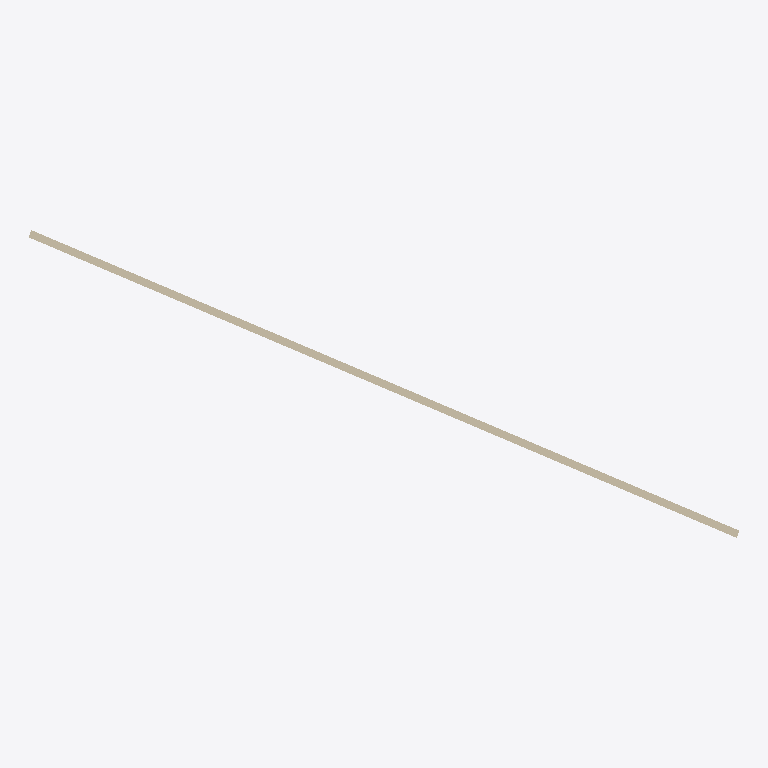
Plan cut of the same IFC building model at storey 'Niveau 1' (level 0.00 m, cut at 1.40 m), seen from above with north up, elements coloured by IFC class: 1 wall (beige). Cut surfaces are drawn darker.
Extent 18.5 m × 8.0 m × 8.0 m (x, y, z). Storeys (1): Niveau 1 at 0.00 m. Elements (1): 1 IfcWallStandardCase.

HEADER;
FILE_DESCRIPTION(('ViewDefinition [CoordinationView_V2.0]'),'2;1');
FILE_NAME('0001','2023-01-17T14:13:41',(''),(''),'The EXPRESS Data Manager Version 5.02.0100.07 : ','20200826_1250(x64) - Exporter 20.1.0.1 - Interfa','');
FILE_SCHEMA(('IFC2X3'));
ENDSEC;
DATA;
#84=IFCPROJECT('1vefcNPVf0mQXnMjXjePV7',#21,'0001',$,$,'Nom du projet','Etat du projet',(#79),#76);
#121=IFCSITE('1vefcNPVf0mQXnMjXjePV5',#21,'Default',$,$,#17,$,$,.ELEMENT.,(48,52,0,117187),(2,19,59,880409),0.0,$,$);
#86=IFCBUILDING('1vefcNPVf0mQXnMjXjePV6',#21,'',$,$,#16,$,'',.ELEMENT.,$,$,$);
#113=IFCBUILDINGSTOREY('1vefcNPVf0mQXnMjYINcbK',#21,'Niveau 1',$,'Niveau:Pointe 8 mm',#112,$,'Niveau 1',.ELEMENT.,0.0);
#90=IFCWALLSTANDARDCASE('2pWe1nNebCfwYHovyP7Ayn',#21,'Mur de base:Générique - 200 mm:145521',$,'Mur de base:Générique - 200 mm',#125,#140,'145521');
ENDSEC;
